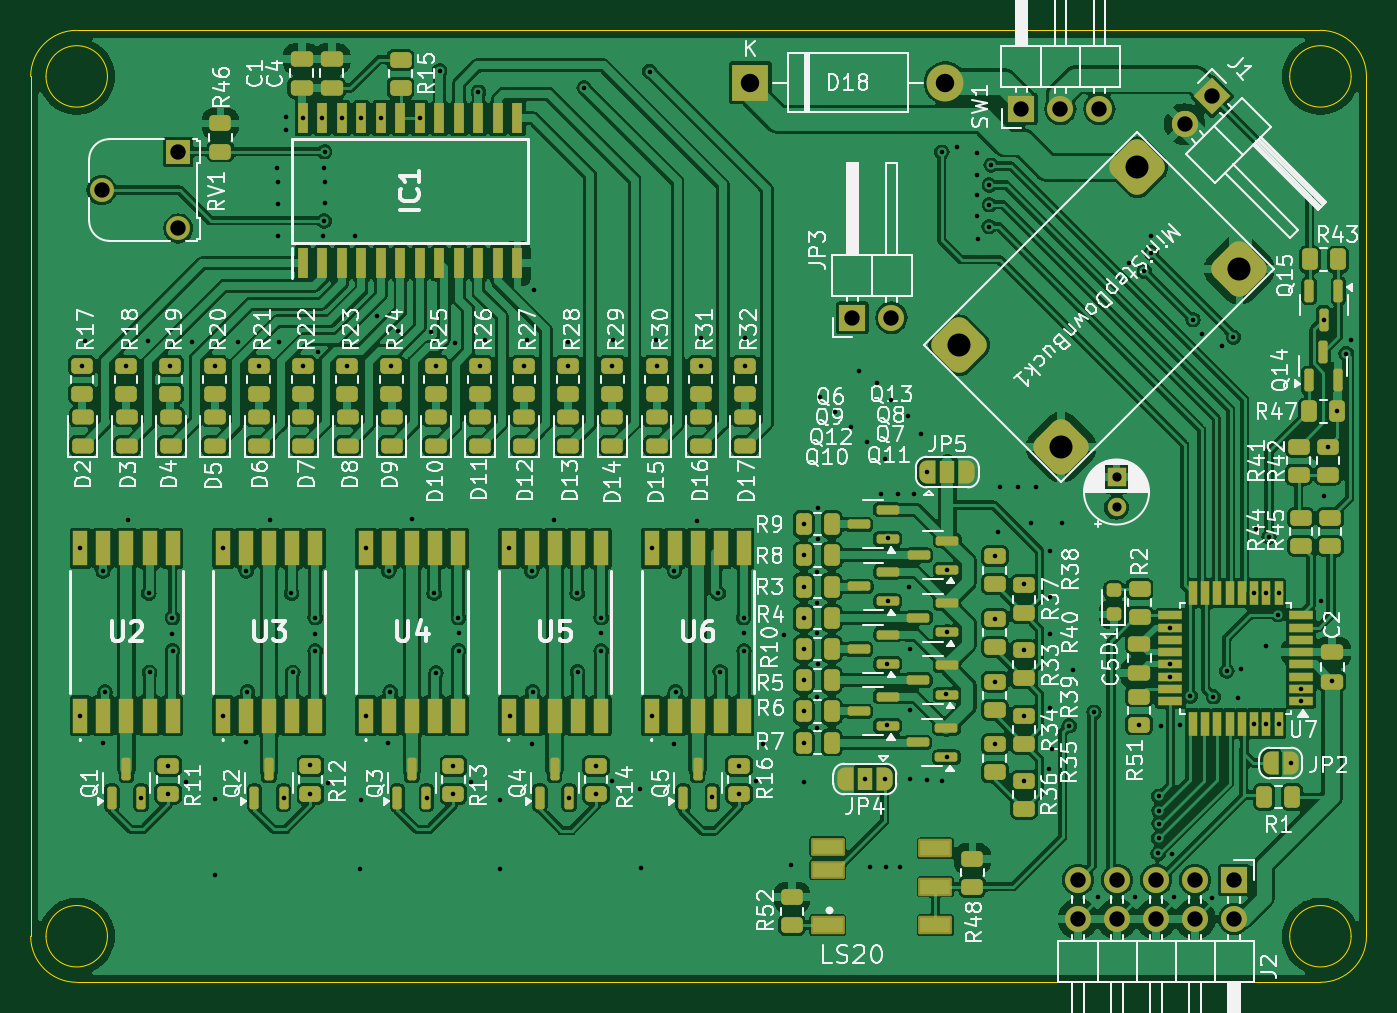
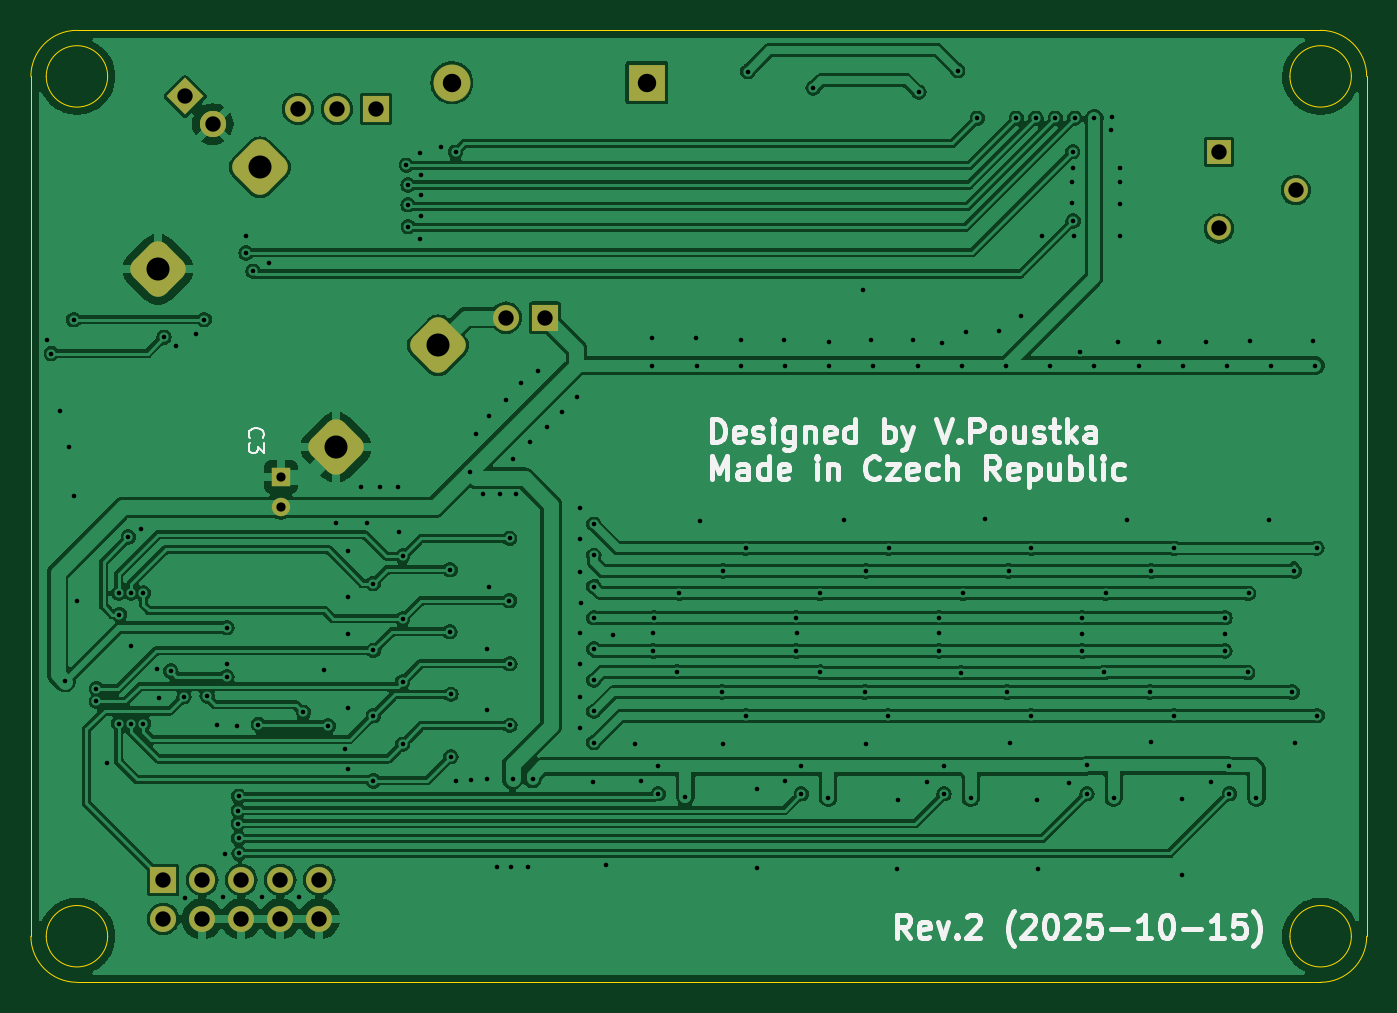
Circuit board: 11 layer files. Board 87.0 x 62.0 mm.
- bottom_copper: Mandalorian_and_Moff_Gideon-B_Cu.gbr (191934 bytes)
- bottom_mask: Mandalorian_and_Moff_Gideon-B_Mask.gbr (3042 bytes)
- paste: Mandalorian_and_Moff_Gideon-B_Paste.gbr (485 bytes)
- bottom_silk: Mandalorian_and_Moff_Gideon-B_Silkscreen.gbr (29778 bytes)
- outline: Mandalorian_and_Moff_Gideon-Edge_Cuts.gbr (1708 bytes)
- top_copper: Mandalorian_and_Moff_Gideon-F_Cu.gbr (434321 bytes)
- top_mask: Mandalorian_and_Moff_Gideon-F_Mask.gbr (16839 bytes)
- paste: Mandalorian_and_Moff_Gideon-F_Paste.gbr (12536 bytes)
- top_silk: Mandalorian_and_Moff_Gideon-F_Silkscreen.gbr (202577 bytes)
- drill: Mandalorian_and_Moff_Gideon-NPTH.drl (277 bytes)
- drill: Mandalorian_and_Moff_Gideon-PTH.drl (5804 bytes)

=== bottom_copper: Mandalorian_and_Moff_Gideon-B_Cu.gbr (191934 bytes, source omitted) ===
=== bottom_mask: Mandalorian_and_Moff_Gideon-B_Mask.gbr (3042 bytes, source withheld) ===
=== paste: Mandalorian_and_Moff_Gideon-B_Paste.gbr ===
%TF.GenerationSoftware,KiCad,Pcbnew,8.0.7*%
%TF.CreationDate,2025-10-15T01:11:38+02:00*%
%TF.ProjectId,Mandalorian_and_Moff_Gideon,4d616e64-616c-46f7-9269-616e5f616e64,rev?*%
%TF.SameCoordinates,Original*%
%TF.FileFunction,Paste,Bot*%
%TF.FilePolarity,Positive*%
%FSLAX46Y46*%
G04 Gerber Fmt 4.6, Leading zero omitted, Abs format (unit mm)*
G04 Created by KiCad (PCBNEW 8.0.7) date 2025-10-15 01:11:38*
%MOMM*%
%LPD*%
G01*
G04 APERTURE LIST*
G04 APERTURE END LIST*
M02*

=== bottom_silk: Mandalorian_and_Moff_Gideon-B_Silkscreen.gbr (29778 bytes, source omitted) ===
=== outline: Mandalorian_and_Moff_Gideon-Edge_Cuts.gbr ===
%TF.GenerationSoftware,KiCad,Pcbnew,8.0.7*%
%TF.CreationDate,2025-10-15T01:11:38+02:00*%
%TF.ProjectId,Mandalorian_and_Moff_Gideon,4d616e64-616c-46f7-9269-616e5f616e64,rev?*%
%TF.SameCoordinates,Original*%
%TF.FileFunction,Profile,NP*%
%FSLAX46Y46*%
G04 Gerber Fmt 4.6, Leading zero omitted, Abs format (unit mm)*
G04 Created by KiCad (PCBNEW 8.0.7) date 2025-10-15 01:11:38*
%MOMM*%
%LPD*%
G01*
G04 APERTURE LIST*
%TA.AperFunction,Profile*%
%ADD10C,0.050000*%
%TD*%
G04 APERTURE END LIST*
D10*
X280910000Y-49440000D02*
G75*
G02*
X276910000Y-49440000I-2000000J0D01*
G01*
X276910000Y-49440000D02*
G75*
G02*
X280910000Y-49440000I2000000J0D01*
G01*
X197910000Y-108440000D02*
X278910000Y-108440000D01*
X199910000Y-105440000D02*
G75*
G02*
X195910000Y-105440000I-2000000J0D01*
G01*
X195910000Y-105440000D02*
G75*
G02*
X199910000Y-105440000I2000000J0D01*
G01*
X278910000Y-46440000D02*
G75*
G02*
X281910000Y-49440000I0J-3000000D01*
G01*
X278910000Y-46440000D02*
X197910000Y-46440000D01*
X194910000Y-49440000D02*
G75*
G02*
X197910000Y-46440000I3000000J0D01*
G01*
X199910000Y-49440000D02*
G75*
G02*
X195910000Y-49440000I-2000000J0D01*
G01*
X195910000Y-49440000D02*
G75*
G02*
X199910000Y-49440000I2000000J0D01*
G01*
X281910000Y-105440000D02*
G75*
G02*
X278910000Y-108440000I-3000000J0D01*
G01*
X197910000Y-108440000D02*
G75*
G02*
X194910000Y-105440000I0J3000000D01*
G01*
X280910000Y-105440000D02*
G75*
G02*
X276910000Y-105440000I-2000000J0D01*
G01*
X276910000Y-105440000D02*
G75*
G02*
X280910000Y-105440000I2000000J0D01*
G01*
X281910000Y-105440000D02*
X281910000Y-49440000D01*
X194910000Y-49440000D02*
X194910000Y-105440000D01*
M02*

=== top_copper: Mandalorian_and_Moff_Gideon-F_Cu.gbr (434321 bytes, source omitted) ===
=== top_mask: Mandalorian_and_Moff_Gideon-F_Mask.gbr (16839 bytes, source omitted) ===
=== paste: Mandalorian_and_Moff_Gideon-F_Paste.gbr (12536 bytes, source omitted) ===
=== top_silk: Mandalorian_and_Moff_Gideon-F_Silkscreen.gbr (202577 bytes, source omitted) ===
=== drill: Mandalorian_and_Moff_Gideon-NPTH.drl ===
M48
; DRILL file {KiCad 8.0.7} date 2025-10-15T01:11:39+0200
; FORMAT={-:-/ absolute / inch / decimal}
; #@! TF.CreationDate,2025-10-15T01:11:39+02:00
; #@! TF.GenerationSoftware,Kicad,Pcbnew,8.0.7
; #@! TF.FileFunction,NonPlated,1,2,NPTH
FMAT,2
INCH
%
G90
G05
M30

=== drill: Mandalorian_and_Moff_Gideon-PTH.drl (5804 bytes, source omitted) ===
